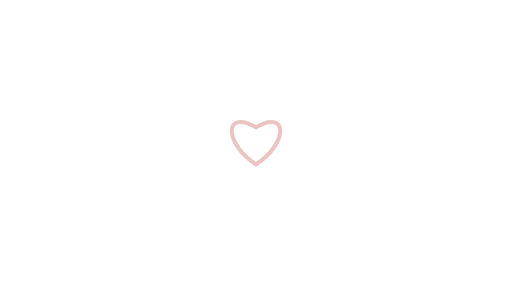
t = 0.00 s
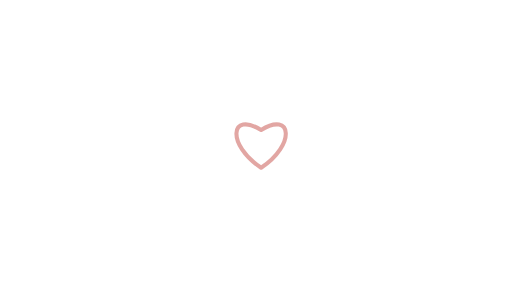
t = 0.75 s
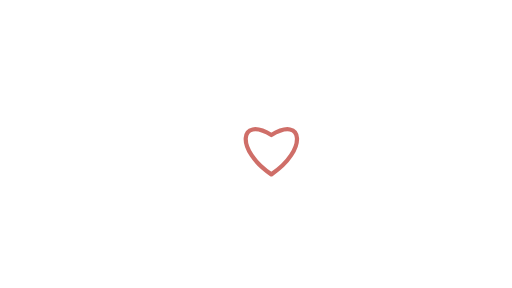
t = 2.25 s
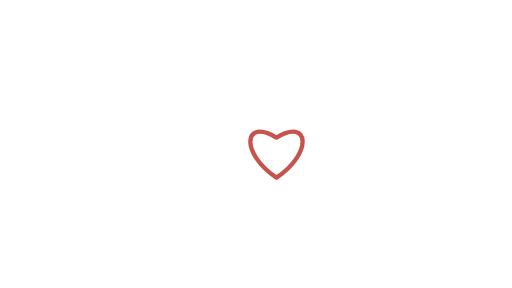
t = 3.00 s
t = 3.75 s: frame unchanged from t = 2.25 s, image omitted
t = 5.25 s: frame unchanged from t = 0.75 s, image omitted

The animated SVG that drew these frames (rendered in a browser with its animation timeline set to each time). Animation: 2 SMIL elements (animate=1,animateTransform=1); one cycle of 6.00 s, repeats indefinitely.

<svg xmlns="http://www.w3.org/2000/svg" xmlns:xlink="http://www.w3.org/1999/xlink" width="640" height="360" viewBox="0 0 640 360"><title>PULSO ripple heart · 6</title><desc>NOT AUDITED · DEVNET DEMONSTRATION ONLY. Editable code-native animation. A static layer appears when reduced motion is requested.</desc><style>@media (prefers-reduced-motion: reduce){.motion{display:none!important}.still{display:inline!important}}</style><g class="motion"><path d="M320 205.62 C277.3 176.95,282.18 136.07999999999998,320 159.26 C357.82 136.07999999999998,362.7 176.95,320 205.62Z" fill="none" stroke="#C6534C" stroke-width="5" stroke-linejoin="round"><animate attributeName="opacity" values=".35;1;.35" dur="6s" repeatCount="indefinite"/><animateTransform attributeName="transform" type="scale" additive="sum" values="1;1.08;1" dur="6s" repeatCount="indefinite"/></path></g><g class="still" display="none"><path d="M320 205.62 C277.3 176.95,282.18 136.07999999999998,320 159.26 C357.82 136.07999999999998,362.7 176.95,320 205.62Z" fill="none" stroke="#C6534C" stroke-width="5" stroke-linejoin="round"></path></g></svg>
